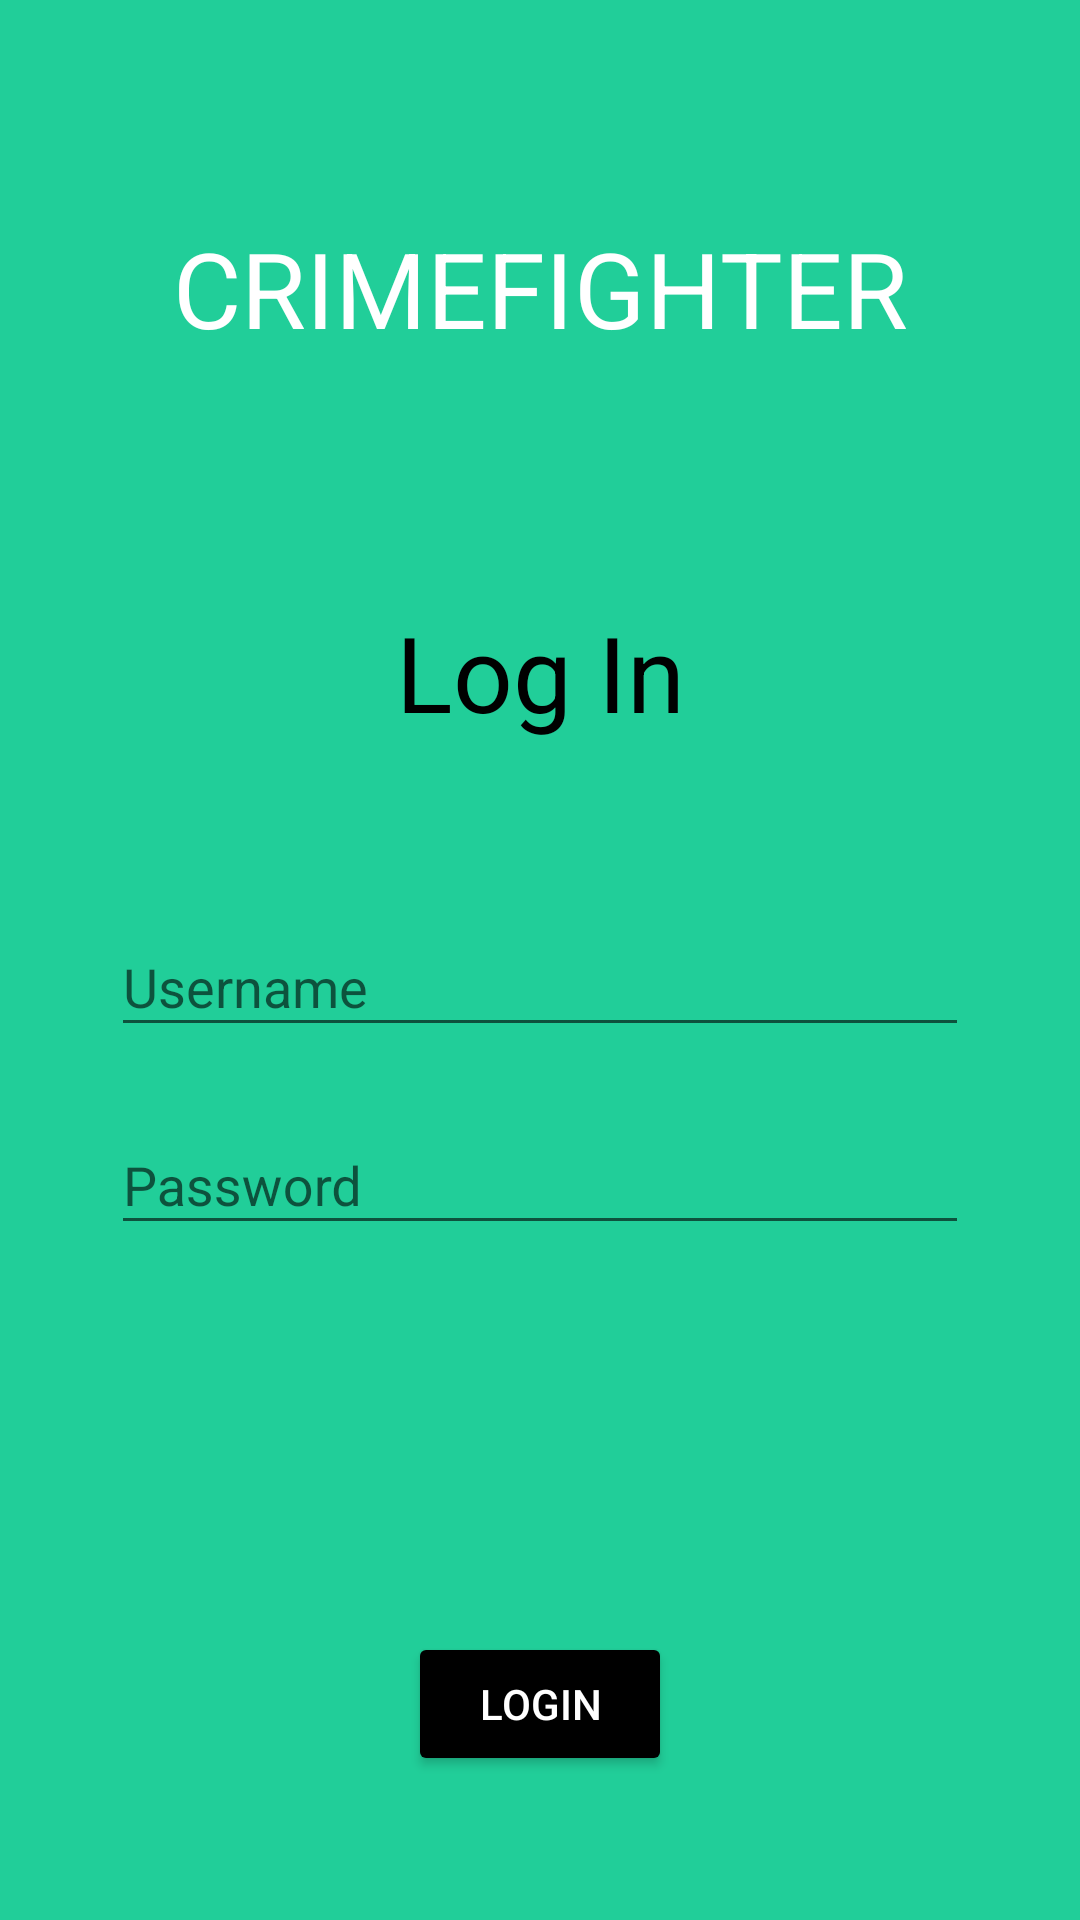

This screen was rendered from an Android layout file. Write that file and the resources it references.
<!-- AndroidManifest.xml: application theme AppTheme -->
<!-- res/layout/activity_login.xml -->
<?xml version="1.0" encoding="utf-8"?>
<LinearLayout
    xmlns:android="http://schemas.android.com/apk/res/android"
    xmlns:tools="http://schemas.android.com/tools"
    xmlns:app="http://schemas.android.com/apk/res-auto"
    android:id="@+id/activity_intro"
    android:layout_width="match_parent"
    android:layout_height="match_parent"
    android:paddingBottom="@dimen/activity_vertical_margin"
    android:paddingLeft="@dimen/activity_horizontal_margin"
    android:paddingRight="@dimen/activity_horizontal_margin"
    android:paddingTop="@dimen/activity_vertical_margin"
    android:background="@color/green"
    android:orientation="vertical"
    tools:context="com.crimefighter.crimefighter.activities.LoginActivity">

    <TextView
        android:id="@+id/login_title"
        android:layout_width="match_parent"
        android:layout_height="0dp"
        android:layout_weight="4"
        android:text="CRIMEFIGHTER"
        android:textColor="@color/white"
        android:textSize="35sp"
        android:gravity="center"/>

    <TextView
        android:id="@+id/login_subtext"
        android:layout_width="match_parent"
        android:layout_height="0dp"
        android:layout_weight="4"
        android:text="Log In"
        android:textColor="@color/black"
        android:textSize="35sp"
        android:gravity="center"/>

    <LinearLayout
        android:layout_width="match_parent"
        android:layout_height="0dp"
        android:layout_weight="6"
        android:orientation="vertical">

        <android.support.design.widget.TextInputLayout
            android:layout_margin="5dp"
            android:id="@+id/username_input_layout"
            android:layout_width="match_parent"
            android:layout_height="wrap_content"
            app:hintTextAppearance="@style/TextAppearence.App.TextInputLayout" >

            <EditText
                android:id="@+id/username_edit_text"
                android:layout_width="match_parent"
                android:inputType="text"
                android:imeOptions="actionNext"
                android:layout_height="wrap_content"
                android:textColor="@color/white"
                android:hint="Username" />

        </android.support.design.widget.TextInputLayout>

        <android.support.design.widget.TextInputLayout
            android:id="@+id/password_input_layout"
            android:layout_margin="5dp"
            android:layout_width="match_parent"
            android:layout_height="wrap_content"
            app:hintTextAppearance="@style/TextAppearence.App.TextInputLayout" >

            <EditText
                android:id="@+id/password_edit_text"
                android:layout_width="match_parent"
                android:layout_height="wrap_content"
                android:textColor="@color/white"
                android:imeOptions="actionDone"
                android:inputType="textPassword"
                android:hint="Password" />

        </android.support.design.widget.TextInputLayout>

    </LinearLayout>

    <LinearLayout
        android:layout_width="wrap_content"
        android:layout_height="0dp"
        android:layout_weight="2">


    </LinearLayout>

    <LinearLayout
        android:layout_width="wrap_content"
        android:layout_height="0dp"
        android:layout_weight="2"
        android:layout_gravity="center">

        <Button
            android:id="@+id/login_button"
            android:layout_width="wrap_content"
            android:layout_height="wrap_content"
            android:theme="@style/AppTheme.Button"
            android:text="login"/>

    </LinearLayout>


</LinearLayout>
<!-- resources referenced by this layout -->
<resources>
  <color name="black">#000000</color>
  <color name="green">#21CE99</color>
  <color name="white">#FFFFFF</color>
  <dimen name="activity_horizontal_margin">32sp</dimen>
  <dimen name="activity_vertical_margin">32sp</dimen>
  <style name="AppTheme.Button" parent="Widget.AppCompat.Button.Colored">
          <item name="colorButtonNormal">@color/black</item>
          <item name="android:textColor">@color/white</item>
      </style>
  <style name="TextAppearence.App.TextInputLayout" parent="@android:style/TextAppearance">
          <item name="android:textColor">@color/white</item>
      </style>
  <style name="AppTheme" parent="Theme.AppCompat.Light.NoActionBar">
          
          <item name="colorPrimary">@color/colorPrimary</item>
          <item name="colorPrimaryDark">@color/colorPrimaryDark</item>
          <item name="colorAccent">@color/colorAccent</item>
          <item name="colorControlActivated">@color/white</item>
          <item name="colorControlHighlight">@color/white</item>
      </style>
  <color name="colorPrimary">#21CE99</color>
  <color name="colorPrimaryDark">#040D14</color>
  <color name="colorAccent">#F45531</color>
</resources>
